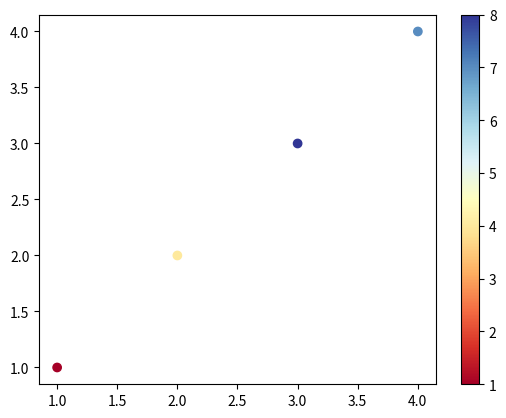

Reproduce this figure in Python.
import numpy as np
from matplotlib import pyplot as plt

vis_x=[1,2,3,4]
vis_y=[1,2,3,4]
y=[1,4,8,7]
cm= plt.cm.get_cmap('RdYlBu')
sc= plt.scatter(vis_x, vis_y, c=y, cmap=cm)
plt.colorbar(sc)
plt.show()

